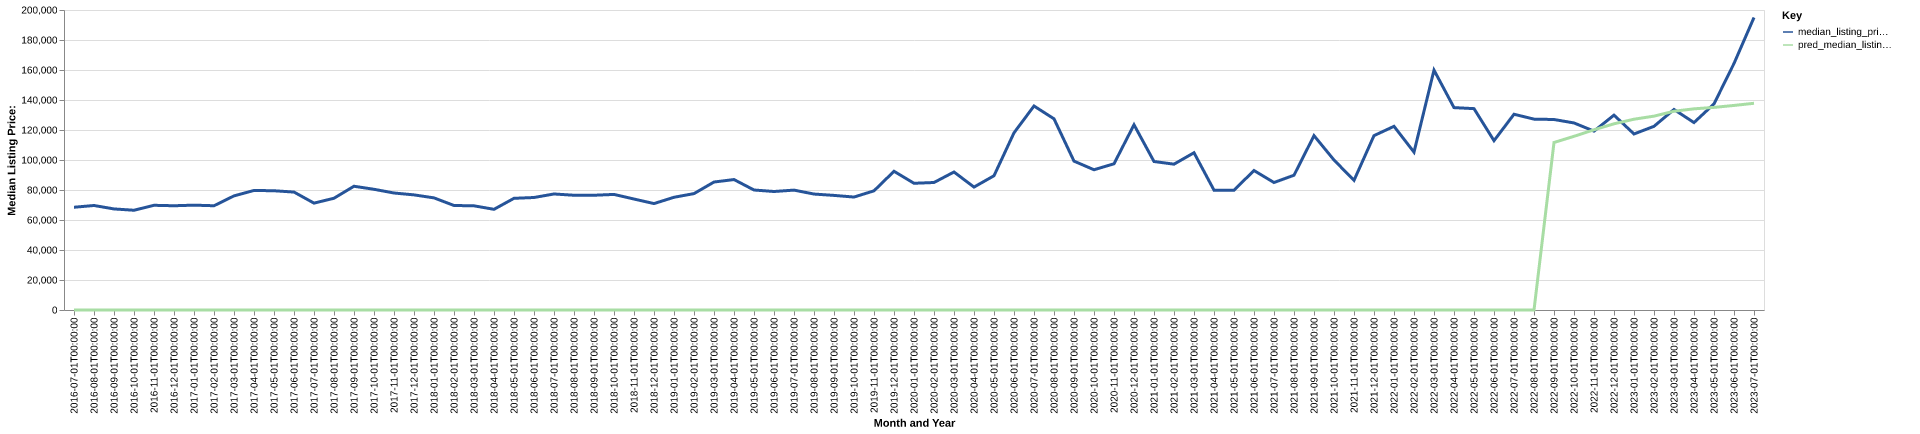

The file beside this chart, header and first rows:
date, time_idx, median_listing_price, thirty_year_interest_rate_five, month, county_name, active_listing_count, median_days_on_market, pred_median_listing_price, month_year
2016-07-01, 0, 68500, 3.72, 7, neosho, ks, 93.0, 114.0, 0, Jul-2016
2016-08-01, 1, 69675, 3.73, 8, neosho, ks, 96.0, 95.0, 0, Aug-2016
2016-09-01, 2, 67375, 3.66, 9, neosho, ks, 92.0, 106.0, 0, Sep-2016
2016-10-01, 3, 66500, 3.64, 10, neosho, ks, 93.0, 116.0, 0, Oct-2016
2016-11-01, 4, 69800, 3.66, 11, neosho, ks, 86.0, 121.0, 0, Nov-2016
2016-12-01, 5, 69500, 3.48, 12, neosho, ks, 80.0, 121.0, 0, Dec-2016
2017-01-01, 6, 69900, 3.45, 1, neosho, ks, 79.0, 132.0, 0, Jan-2017
2017-02-01, 7, 69500, 3.5, 2, neosho, ks, 81.0, 118.0, 0, Feb-2017
2017-03-01, 8, 76075, 3.52, 3, neosho, ks, 82.0, 104.0, 0, Mar-2017
2017-04-01, 9, 79700, 4.03, 4, neosho, ks, 81.0, 82.0, 0, Apr-2017
2017-05-01, 10, 79500, 4.32, 5, neosho, ks, 83.0, 95.0, 0, May-2017
2017-06-01, 11, 78625, 4.2, 6, neosho, ks, 77.0, 110.0, 0, Jun-2017
2017-07-01, 12, 71250, 4.19, 7, neosho, ks, 73.0, 117.0, 0, Jul-2017
2017-08-01, 13, 74500, 4.3, 8, neosho, ks, 68.0, 133.0, 0, Aug-2017
2017-09-01, 14, 82500, 4.1, 9, neosho, ks, 78.0, 84.0, 0, Sep-2017
2017-10-01, 15, 80475, 4.05, 10, neosho, ks, 88.0, 69.0, 0, Oct-2017
2017-11-01, 16, 78000, 3.94, 11, neosho, ks, 95.0, 84.0, 0, Nov-2017
2017-12-01, 17, 76750, 4.03, 12, neosho, ks, 95.0, 94.0, 0, Dec-2017
2018-01-01, 18, 74750, 3.93, 1, neosho, ks, 88.0, 109.0, 0, Jan-2018
2018-02-01, 19, 69675, 3.83, 2, neosho, ks, 76.0, 114.0, 0, Feb-2018
2018-03-01, 20, 69450, 3.94, 3, neosho, ks, 72.0, 122.0, 0, Mar-2018
2018-04-01, 21, 67125, 3.95, 4, neosho, ks, 70.0, 120.0, 0, Apr-2018
2018-05-01, 22, 74450, 3.99, 5, neosho, ks, 70.0, 111.0, 0, May-2018
2018-06-01, 23, 75000, 4.15, 6, neosho, ks, 76.0, 93.0, 0, Jun-2018
2018-07-01, 24, 77350, 4.4, 7, neosho, ks, 79.0, 108.0, 0, Jul-2018
2018-08-01, 25, 76500, 4.46, 8, neosho, ks, 81.0, 91.0, 0, Aug-2018
2018-09-01, 26, 76500, 4.58, 9, neosho, ks, 76.0, 101.0, 0, Sep-2018
2018-10-01, 27, 77050, 4.66, 10, neosho, ks, 75.0, 96.0, 0, Oct-2018
2018-11-01, 28, 73975, 4.62, 11, neosho, ks, 72.0, 103.0, 0, Nov-2018
2018-12-01, 29, 70950, 4.54, 12, neosho, ks, 65.0, 105.0, 0, Dec-2018
2019-01-01, 30, 75150, 4.6, 1, neosho, ks, 63.0, 92.0, 0, Jan-2019
2019-02-01, 31, 77600, 4.72, 2, neosho, ks, 56.0, 97.0, 0, Feb-2019
2019-03-01, 32, 85314, 4.9, 3, neosho, ks, 54.0, 86.0, 0, Mar-2019
2019-04-01, 33, 86964, 4.94, 4, neosho, ks, 54.0, 62.0, 0, Apr-2019
2019-05-01, 34, 79998, 4.75, 5, neosho, ks, 51.0, 65.0, 0, May-2019
2019-06-01, 35, 79000, 4.51, 6, neosho, ks, 48.0, 73.0, 0, Jun-2019
2019-07-01, 36, 79922, 4.41, 7, neosho, ks, 53.0, 86.0, 0, Jul-2019
2019-08-01, 37, 77300, 4.41, 8, neosho, ks, 53.0, 85.0, 0, Aug-2019
2019-09-01, 38, 76400, 4.2, 9, neosho, ks, 53.0, 85.0, 0, Sep-2019
2019-10-01, 39, 75300, 4.14, 10, neosho, ks, 53.0, 85.0, 0, Oct-2019
2019-11-01, 40, 79450, 3.84, 11, neosho, ks, 49.0, 96.0, 0, Nov-2019
2019-12-01, 41, 92475, 3.81, 12, neosho, ks, 41.0, 118.0, 0, Dec-2019
2020-01-01, 42, 84475, 3.75, 1, neosho, ks, 39.0, 126.0, 0, Jan-2020
2020-02-01, 43, 85000, 3.73, 2, neosho, ks, 39.0, 94.0, 0, Feb-2020
2020-03-01, 44, 92000, 3.78, 3, neosho, ks, 39.0, 69.0, 0, Mar-2020
2020-04-01, 45, 81950, 3.75, 4, neosho, ks, 47.0, 62.0, 0, Apr-2020
2020-05-01, 46, 89500, 3.74, 5, neosho, ks, 43.0, 70.0, 0, May-2020
2020-06-01, 47, 118125, 3.72, 6, neosho, ks, 34.0, 97.0, 0, Jun-2020
2020-07-01, 48, 136000, 3.49, 7, neosho, ks, 34.0, 115.0, 0, Jul-2020
2020-08-01, 49, 127450, 3.65, 8, neosho, ks, 32.0, 123.0, 0, Aug-2020
2020-09-01, 50, 99250, 3.33, 9, neosho, ks, 36.0, 86.0, 0, Sep-2020
2020-10-01, 51, 93500, 3.28, 10, neosho, ks, 37.0, 74.0, 0, Oct-2020
2020-11-01, 52, 97475, 3.21, 11, neosho, ks, 31.0, 76.0, 0, Nov-2020
2020-12-01, 53, 123500, 3.07, 12, neosho, ks, 23.0, 74.0, 0, Dec-2020
2021-01-01, 54, 99000, 2.99, 1, neosho, ks, 27.0, 80.0, 0, Jan-2021
2021-02-01, 55, 97225, 2.93, 2, neosho, ks, 28.0, 66.0, 0, Feb-2021
2021-03-01, 56, 104850, 2.88, 3, neosho, ks, 25.0, 54.0, 0, Mar-2021
2021-04-01, 57, 79900, 2.84, 4, neosho, ks, 22.0, 50.0, 0, Apr-2021
2021-05-01, 58, 79900, 2.71, 5, neosho, ks, 21.0, 66.0, 0, May-2021
2021-06-01, 59, 92975, 2.79, 6, neosho, ks, 18.0, 57.0, 0, Jun-2021
... 25 more rows
